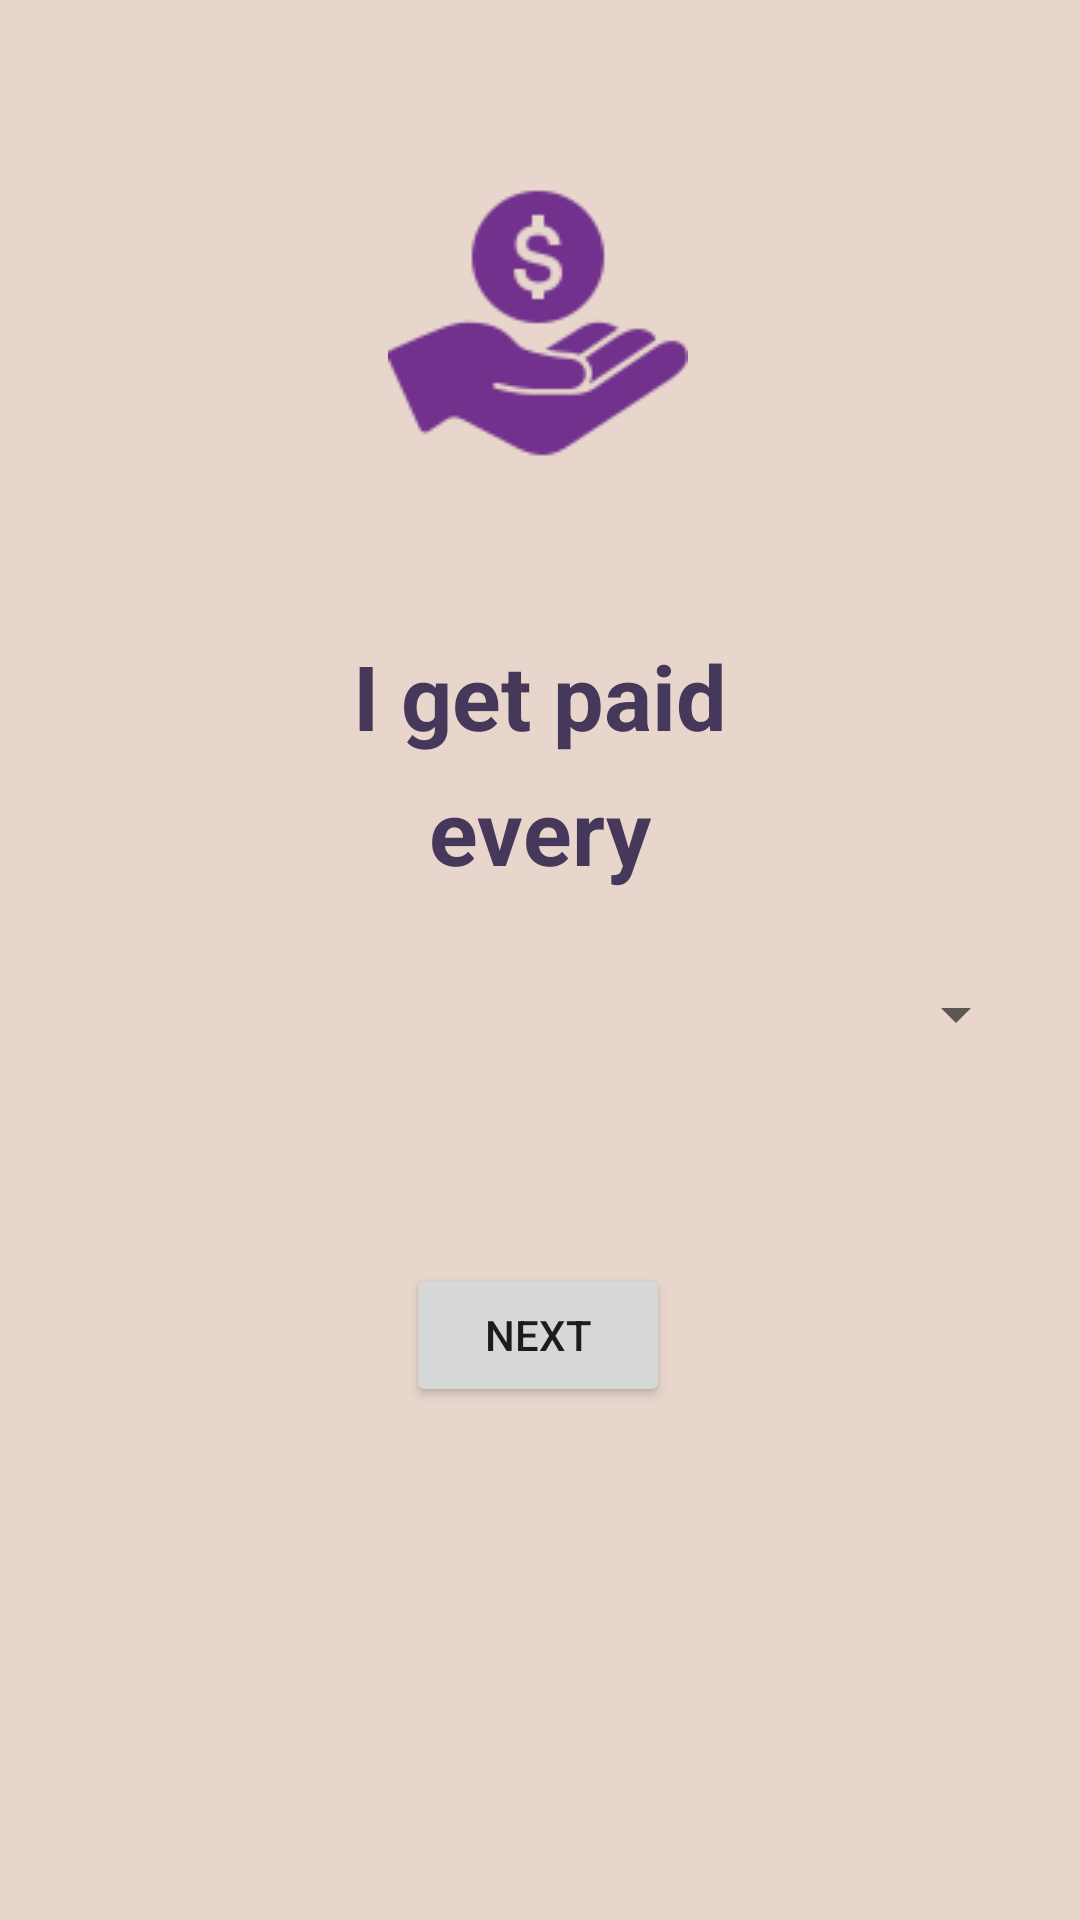

Android layout source for this screen:
<!-- AndroidManifest.xml: application theme Theme.EZExpense -->
<!-- res/layout/activity_pay_freq_hourly.xml -->
<?xml version="1.0" encoding="utf-8"?>
<androidx.constraintlayout.widget.ConstraintLayout xmlns:android="http://schemas.android.com/apk/res/android"
    xmlns:app="http://schemas.android.com/apk/res-auto"
    xmlns:tools="http://schemas.android.com/tools"
    android:layout_width="match_parent"
    android:layout_height="match_parent"
    android:background="#E8D6CC"
    tools:context=".PayFreqHourly">

    <TextView
        android:id="@+id/textView1_PFH"
        android:layout_width="wrap_content"
        android:layout_height="wrap_content"
        android:text="I get paid"
        android:textColor="#46385A"
        android:textSize="30sp"
        android:textStyle="bold"
        app:layout_constraintBottom_toBottomOf="parent"
        app:layout_constraintEnd_toEndOf="parent"
        app:layout_constraintStart_toStartOf="parent"
        app:layout_constraintTop_toTopOf="parent"
        app:layout_constraintVertical_bias="0.353"
        tools:text="I get paid" />

    <TextView
        android:id="@+id/textView2_PFH"
        android:layout_width="wrap_content"
        android:layout_height="wrap_content"
        android:text="every"
        android:textColor="#46385A"
        android:textSize="30sp"
        android:textStyle="bold"
        app:layout_constraintBottom_toBottomOf="parent"
        app:layout_constraintEnd_toEndOf="parent"
        app:layout_constraintStart_toStartOf="parent"
        app:layout_constraintTop_toTopOf="parent"
        app:layout_constraintVertical_bias="0.428"
        tools:text="every:" />

    <Spinner
        android:id="@+id/spinnerPFH"
        android:layout_width="326dp"
        android:layout_height="59dp"
        android:backgroundTintMode="src_in"
        android:dropDownWidth="match_parent"
        android:spinnerMode="dropdown"
        app:layout_constraintBottom_toBottomOf="parent"
        app:layout_constraintEnd_toEndOf="parent"
        app:layout_constraintHorizontal_bias="0.494"
        app:layout_constraintStart_toStartOf="parent"
        app:layout_constraintTop_toTopOf="parent"
        app:layout_constraintVertical_bias="0.531" />

    <Button
        android:id="@+id/button_PFH"
        android:layout_width="wrap_content"
        android:layout_height="wrap_content"
        android:text="next"
        app:layout_constraintBottom_toBottomOf="parent"
        app:layout_constraintEnd_toEndOf="parent"
        app:layout_constraintHorizontal_bias="0.498"
        app:layout_constraintStart_toStartOf="parent"
        app:layout_constraintTop_toTopOf="parent"
        app:layout_constraintVertical_bias="0.711" />

    <ImageView
        android:id="@+id/imageView2"
        android:layout_width="wrap_content"
        android:layout_height="wrap_content"
        app:layout_constraintBottom_toBottomOf="parent"
        app:layout_constraintEnd_toEndOf="parent"
        app:layout_constraintHorizontal_bias="0.498"
        app:layout_constraintStart_toStartOf="parent"
        app:layout_constraintTop_toTopOf="parent"
        app:layout_constraintVertical_bias="0.107"
        app:srcCompat="@drawable/pay_freq_hourly_icon" />

</androidx.constraintlayout.widget.ConstraintLayout>
<!-- resources referenced by this layout -->
<resources>
  <!-- drawable pay_freq_hourly_icon: png bitmap (drawable, 4178 bytes) -->
  <style name="Theme.EZExpense" parent="Theme.MaterialComponents.DayNight.DarkActionBar">
          
          <item name="colorPrimary">@color/purple_500</item>
          <item name="colorPrimaryVariant">@color/purple_700</item>
          <item name="colorOnPrimary">@color/white</item>
          
          <item name="colorSecondary">@color/teal_200</item>
          <item name="colorSecondaryVariant">@color/teal_700</item>
          <item name="colorOnSecondary">@color/black</item>
          
          <item name="android:statusBarColor" tools:targetApi="l">?attr/colorPrimaryVariant</item>
          
      </style>
  <color name="purple_500">#FF6200EE</color>
  <color name="purple_700">#FF3700B3</color>
  <color name="white">#FFFFFFFF</color>
  <color name="teal_200">#FF03DAC5</color>
  <color name="teal_700">#FF018786</color>
  <color name="black">#FF000000</color>
</resources>
